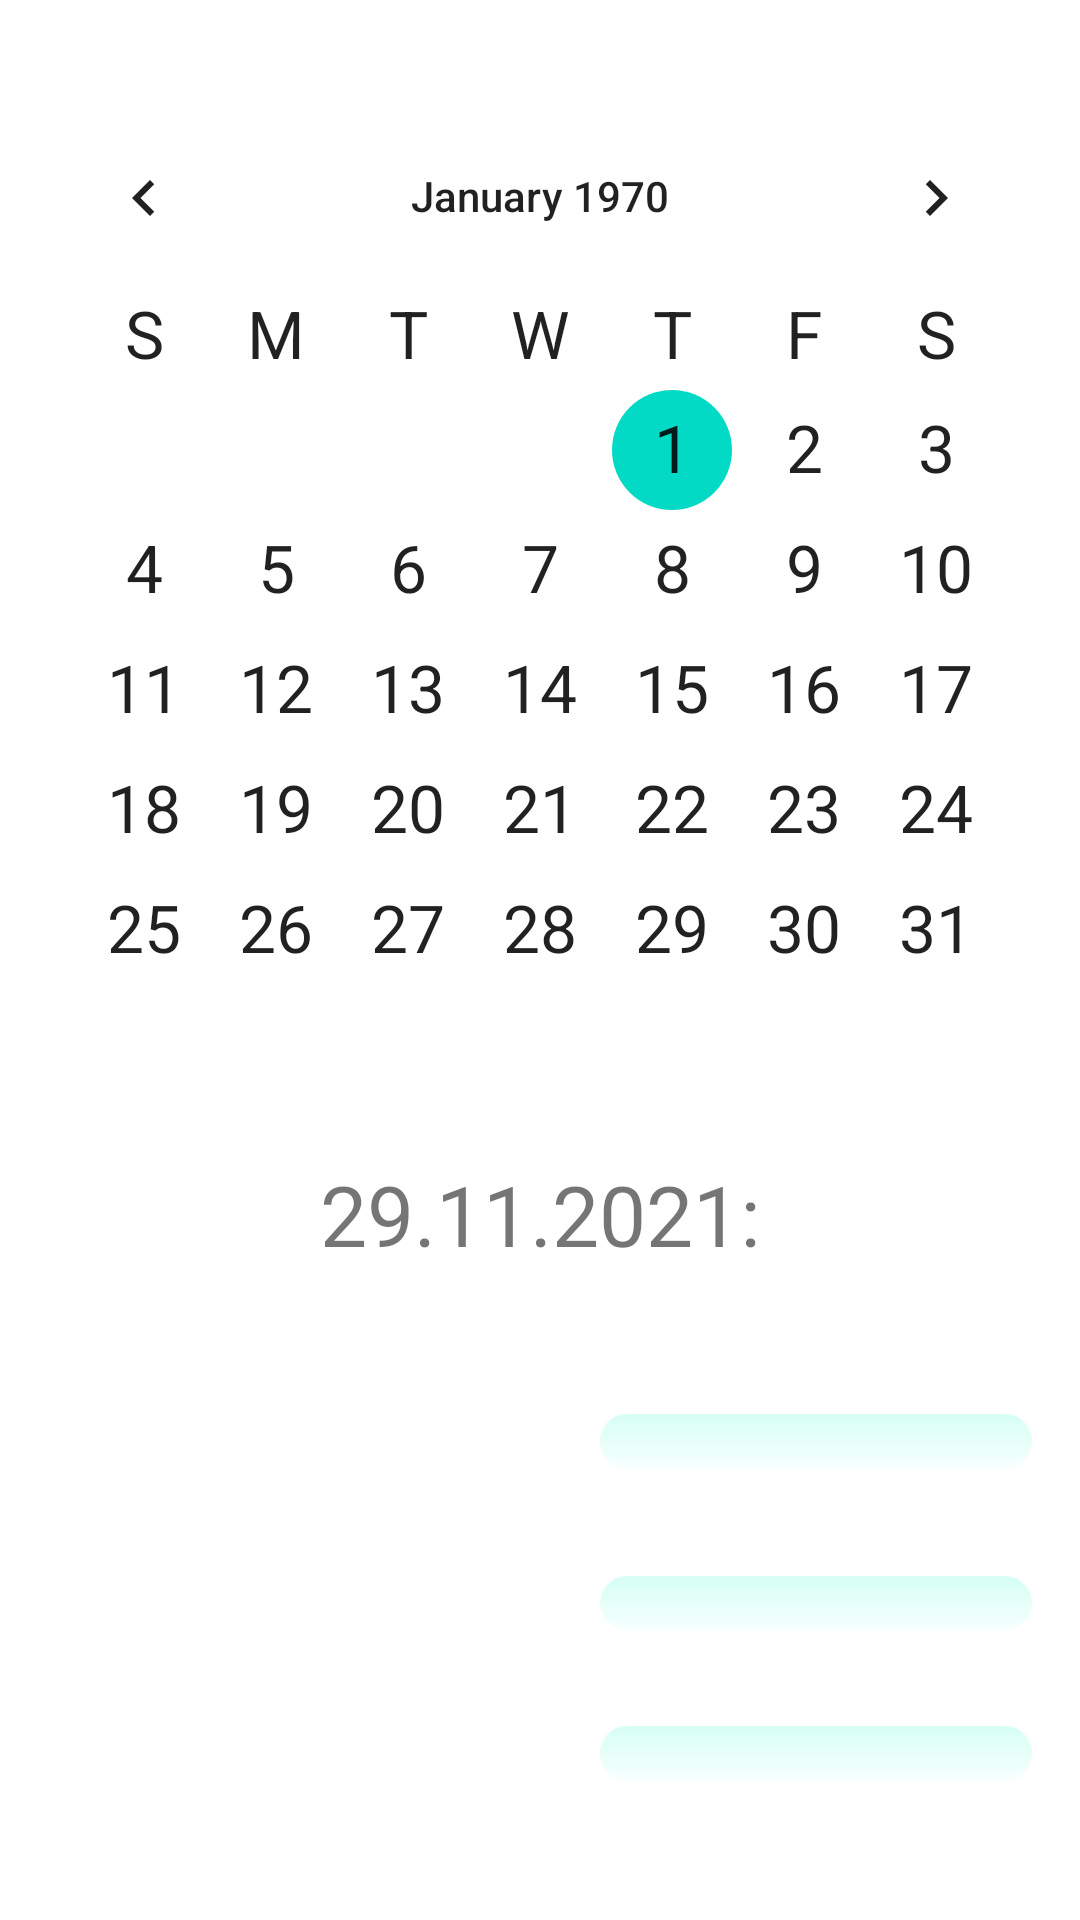

Produce the Android XML layout that renders to this screen, including the resource entries it uses.
<!-- AndroidManifest.xml: application theme Theme.Aaproject -->
<!-- res/layout/activity_calendar.xml -->
<?xml version="1.0" encoding="utf-8"?>
<androidx.constraintlayout.widget.ConstraintLayout xmlns:android="http://schemas.android.com/apk/res/android"
    xmlns:app="http://schemas.android.com/apk/res-auto"
    xmlns:tools="http://schemas.android.com/tools"
    android:layout_width="match_parent"
    android:layout_height="match_parent"
    tools:context=".CalendarActivity">

    <CalendarView
        android:id="@+id/calendar_view"
        style="@android:style/Widget.Material.CalendarView"
        android:layout_width="wrap_content"
        android:layout_height="wrap_content"
        android:layout_marginTop="32dp"
        android:contextClickable="true"
        android:dateTextAppearance="@style/TextAppearance.AppCompat.Large"
        android:firstDayOfWeek="0"
        android:focusable="auto"
        android:measureAllChildren="false"
        android:showWeekNumber="true"
        android:weekDayTextAppearance="@style/TextAppearance.AppCompat.Large"
        app:layout_constraintEnd_toEndOf="parent"
        app:layout_constraintStart_toStartOf="parent"
        app:layout_constraintTop_toTopOf="parent" />

    <TextView
        android:id="@+id/tv_date"
        android:layout_width="wrap_content"
        android:layout_height="wrap_content"
        android:layout_marginTop="16dp"
        android:gravity="center"
        android:text="29.11.2021:"
        android:textSize="28sp"
        app:layout_constraintEnd_toEndOf="parent"
        app:layout_constraintStart_toStartOf="parent"
        app:layout_constraintTop_toBottomOf="@+id/calendar_view" />

    <TextView
        android:id="@+id/tv_cal_steps"
        android:layout_width="wrap_content"
        android:layout_height="wrap_content"
        android:layout_marginStart="32dp"
        android:layout_marginTop="48dp"
        android:layout_marginEnd="16dp"
        android:gravity="left"
        android:text=""
        android:textSize="18sp"
        app:layout_constraintEnd_toEndOf="parent"
        app:layout_constraintHorizontal_bias="0.0"
        app:layout_constraintStart_toStartOf="parent"
        app:layout_constraintTop_toBottomOf="@+id/tv_date" />

    <TextView
        android:id="@+id/tv_cal_water"
        android:layout_width="wrap_content"
        android:layout_height="wrap_content"
        android:layout_marginStart="32dp"
        android:layout_marginTop="16dp"
        android:layout_marginEnd="16dp"
        android:gravity="left"
        android:text=""
        android:textSize="18sp"
        app:layout_constraintBottom_toBottomOf="parent"
        app:layout_constraintEnd_toEndOf="parent"
        app:layout_constraintHorizontal_bias="0.0"
        app:layout_constraintStart_toStartOf="parent"
        app:layout_constraintTop_toBottomOf="@+id/tv_cal_steps"
        app:layout_constraintVertical_bias="0.133" />

    <TextView
        android:id="@+id/tv_cal_sleep"
        android:layout_width="wrap_content"
        android:layout_height="wrap_content"
        android:layout_marginStart="32dp"
        android:layout_marginTop="16dp"
        android:layout_marginEnd="16dp"
        android:gravity="left"
        android:text=""
        android:textSize="18sp"
        app:layout_constraintBottom_toBottomOf="parent"
        app:layout_constraintEnd_toEndOf="parent"
        app:layout_constraintHorizontal_bias="0.0"
        app:layout_constraintStart_toStartOf="parent"
        app:layout_constraintTop_toBottomOf="@+id/tv_cal_water"
        app:layout_constraintVertical_bias="0.192" />

    <androidx.constraintlayout.widget.Guideline
        android:id="@+id/guideline2"
        android:layout_width="wrap_content"
        android:layout_height="wrap_content"
        android:orientation="vertical"
        app:layout_constraintGuide_begin="31dp" />

    <ProgressBar
        android:id="@+id/pb_cal_steps"
        style="?android:attr/progressBarStyleHorizontal"
        android:layout_width="0dp"
        android:layout_height="18dp"
        android:layout_marginStart="200dp"
        android:layout_marginEnd="16dp"
        android:progressDrawable="@drawable/horizontal"
        app:layout_constraintEnd_toEndOf="parent"
        app:layout_constraintHorizontal_bias="1.0"
        app:layout_constraintStart_toStartOf="parent"
        app:layout_constraintTop_toTopOf="@+id/tv_cal_steps" />

    <ProgressBar
        android:id="@+id/pb_cal_water"
        style="?android:attr/progressBarStyleHorizontal"
        android:layout_width="0dp"
        android:layout_height="18dp"
        android:layout_marginStart="200dp"
        android:layout_marginEnd="16dp"
        android:progressDrawable="@drawable/horizontal"
        app:layout_constraintEnd_toEndOf="parent"
        app:layout_constraintStart_toStartOf="parent"
        app:layout_constraintTop_toTopOf="@+id/tv_cal_water" />

    <ProgressBar
        android:id="@+id/pb_cal_sleep"
        style="?android:attr/progressBarStyleHorizontal"
        android:layout_width="0dp"
        android:layout_height="18dp"
        android:layout_marginStart="200dp"
        android:layout_marginEnd="16dp"
        android:progressDrawable="@drawable/horizontal"
        app:layout_constraintEnd_toEndOf="parent"
        app:layout_constraintHorizontal_bias="0.0"
        app:layout_constraintStart_toStartOf="parent"
        app:layout_constraintTop_toTopOf="@+id/tv_cal_sleep" />

</androidx.constraintlayout.widget.ConstraintLayout>
<!-- resources referenced by this layout -->
<resources>
  <!-- drawable horizontal (drawable) -->
  <?xml version="1.0" encoding="utf-8"?>
  <layer-list xmlns:android="http://schemas.android.com/apk/res/android">
      <item android:id="@android:id/background">
          <shape>
              <gradient android:angle="270"
                  android:startColor="#4D7AFFD9"
                  android:centerColor="#1AA7FFFC"
                  android:centerY="1.0"
                  android:endColor="#787878"
                  />
              <corners android:radius="10dp"/>
          </shape>
      </item>
  
      <item android:id="@android:id/progress">
          <clip>
              <shape>
                  <gradient
                      android:endColor="#10A600"
                      android:centerColor="#A3FA40"
                      android:startColor="#FF1500"
                      android:useLevel="false"
                  />
                  <corners android:radius="10dp"/>
              </shape>
          </clip>
      </item>
  </layer-list>
  <style name="Theme.Aaproject" parent="Theme.MaterialComponents.DayNight.DarkActionBar">
          
          <item name="colorPrimary">@color/purple_500</item>
          <item name="colorPrimaryVariant">@color/purple_700</item>
          <item name="colorOnPrimary">@color/white</item>
          
          <item name="colorSecondary">@color/teal_200</item>
          <item name="colorSecondaryVariant">@color/teal_700</item>
          <item name="colorOnSecondary">@color/black</item>
          
          <item name="android:statusBarColor" tools:targetApi="l">?attr/colorPrimaryVariant</item>
          
      </style>
  <color name="purple_500">#FF6200EE</color>
  <color name="purple_700">#FF3700B3</color>
  <color name="white">#FFFFFFFF</color>
  <color name="teal_200">#FF03DAC5</color>
  <color name="teal_700">#FF018786</color>
  <color name="black">#FF000000</color>
</resources>
